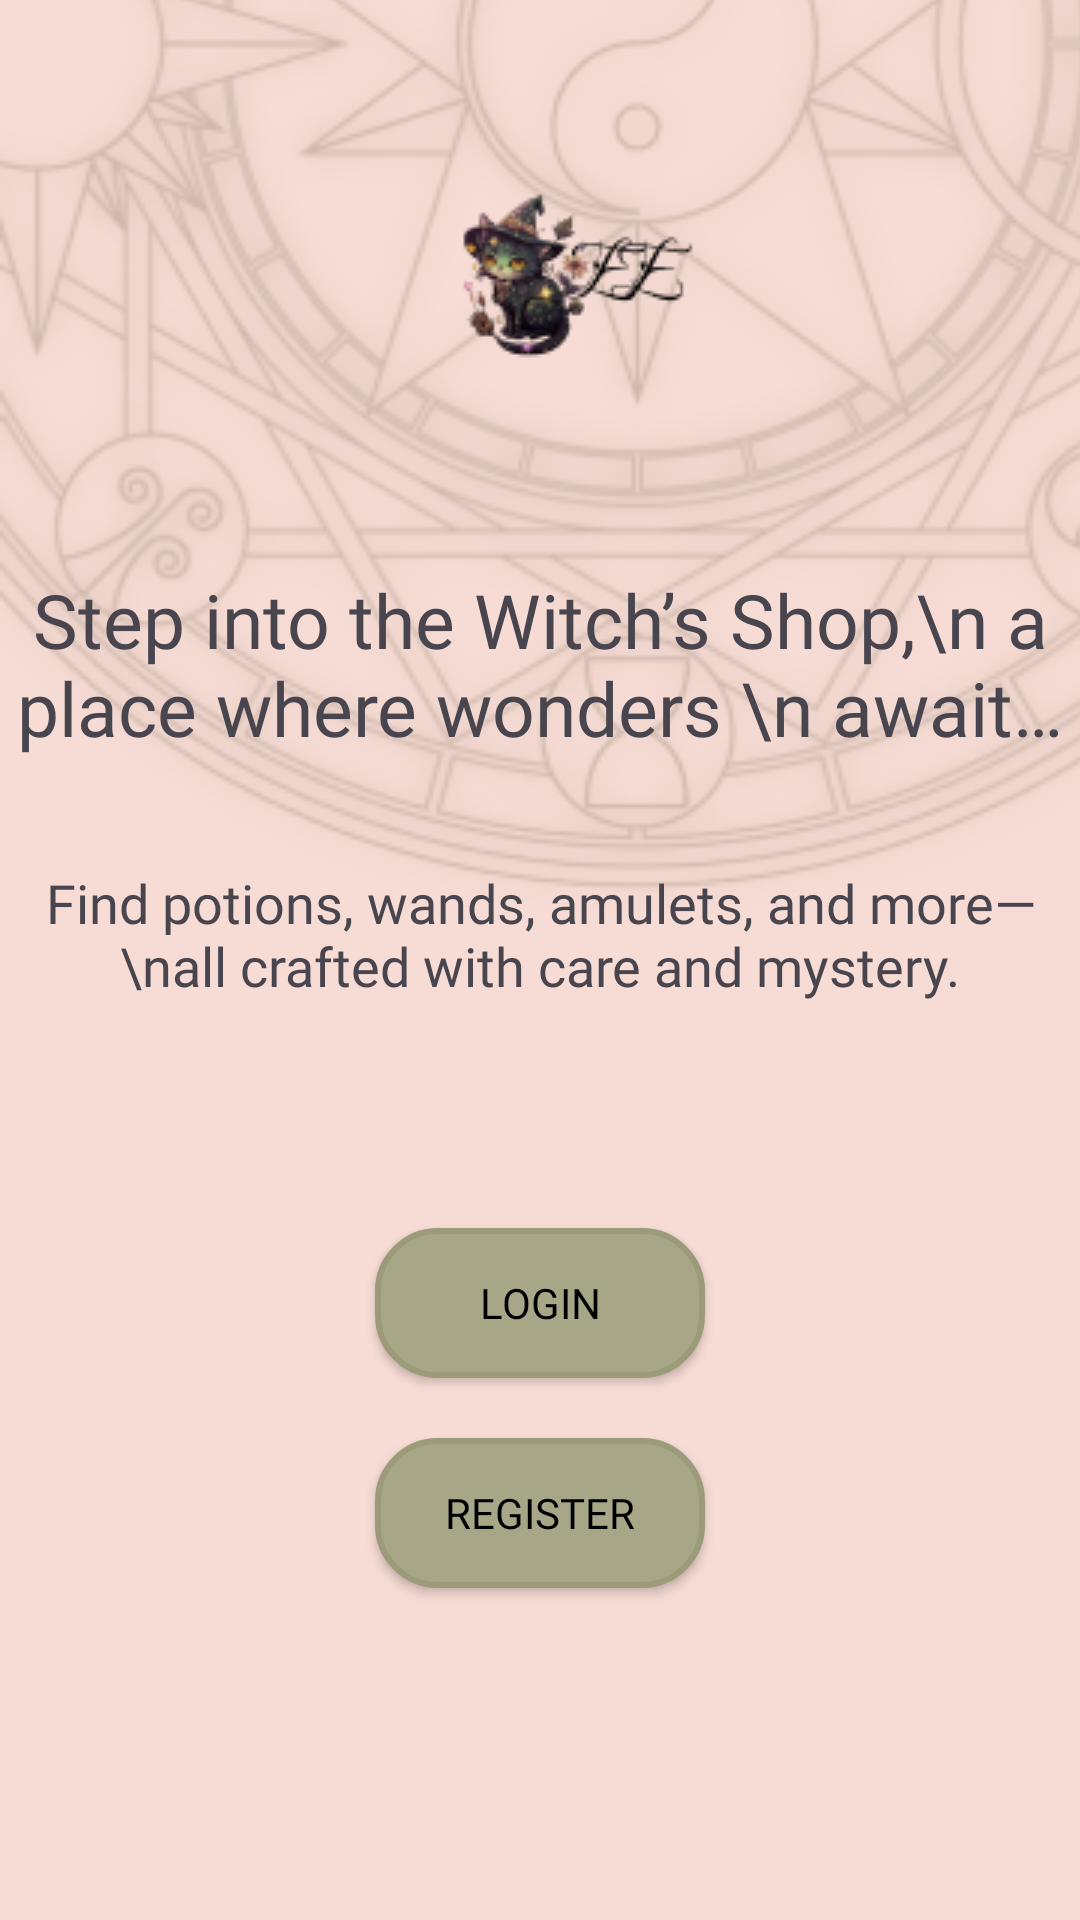

Produce the Android XML layout that renders to this screen, including the resource entries it uses.
<!-- AndroidManifest.xml: application theme Theme.Enchanted_Emporium -->
<!-- res/layout/fragment_account_options.xml -->
<?xml version="1.0" encoding="utf-8"?>
<androidx.constraintlayout.widget.ConstraintLayout xmlns:android="http://schemas.android.com/apk/res/android"
    xmlns:app="http://schemas.android.com/apk/res-auto"
    xmlns:tools="http://schemas.android.com/tools"
    android:layout_width="match_parent"
    android:layout_height="match_parent"
    android:background="@color/pink"
    >

    <ImageView
        android:id="@+id/imageView4"
        android:layout_width="425dp"
        android:layout_height="358dp"
        app:layout_constraintBottom_toBottomOf="@+id/line1"
        app:layout_constraintLeft_toLeftOf="parent"
        app:layout_constraintStart_toStartOf="parent"
        app:layout_constraintTop_toTopOf="parent"
        app:srcCompat="@drawable/intro_pattern" />

    <TextView
        android:id="@+id/textView"
        android:layout_width="wrap_content"
        android:layout_height="wrap_content"
        android:text="Step into the Witch’s Shop,\n a place where wonders \n await…"
        app:layout_constraintTop_toBottomOf="@+id/line2"
        app:layout_constraintLeft_toLeftOf="parent"
        app:layout_constraintRight_toRightOf="parent"
        app:layout_constraintBottom_toBottomOf="@+id/line1"
        android:fontFamily="@font/lusitana_bold"
        android:textSize="25dp"
        android:textAlignment="center"
        tools:layout_editor_absoluteX="87dp"
        tools:layout_editor_absoluteY="326dp" />



    <TextView
        android:id="@+id/textView2"
        android:layout_width="wrap_content"
        android:layout_height="wrap_content"
        android:text="Find potions, wands, amulets, and more—\nall crafted with care and mystery."
        android:textAlignment="center"
        app:layout_constraintTop_toBottomOf="@+id/line1"
        app:layout_constraintLeft_toLeftOf="parent"
        app:layout_constraintRight_toRightOf="parent"
        app:layout_constraintBottom_toBottomOf="@+id/line3"
        android:fontFamily="@font/lusitana_regular"
        android:textSize="18dp"
        tools:layout_editor_absoluteX="54dp"
        tools:layout_editor_absoluteY="454dp" />


    <androidx.appcompat.widget.AppCompatButton
        android:id="@+id/LogInBut"
        android:layout_width="110dp"
        android:layout_height="50dp"
        android:background="@drawable/rounded_button"
        android:text="LogIn"
        android:layout_marginBottom="20dp"
        android:textColor="@color/black"
        android:fontFamily="@font/lusitana_bold"
        app:layout_constraintTop_toBottomOf="@+id/line4"
        app:layout_constraintLeft_toLeftOf="parent"
        app:layout_constraintRight_toRightOf="parent"
        app:layout_constraintBottom_toTopOf="@+id/RegisterBut"
        ></androidx.appcompat.widget.AppCompatButton>

    <androidx.appcompat.widget.AppCompatButton
        android:id="@+id/RegisterBut"
        android:layout_width="110dp"
        android:layout_height="50dp"
        android:background="@drawable/rounded_button"
        android:text="Register"
        android:textColor="@color/black"
        android:fontFamily="@font/lusitana_bold"
        app:layout_constraintTop_toBottomOf="@+id/LogInBut"
        app:layout_constraintLeft_toLeftOf="parent"
        app:layout_constraintRight_toRightOf="parent"
        app:layout_constraintBottom_toBottomOf="@+id/line5"
        ></androidx.appcompat.widget.AppCompatButton>


    <ImageView
        android:id="@+id/imageView"
        android:layout_width="wrap_content"
        android:layout_height="wrap_content"
        app:srcCompat="@drawable/logo"
        app:layout_constraintTop_toTopOf="parent"
        app:layout_constraintLeft_toLeftOf="@+id/vertLine3"
        app:layout_constraintRight_toRightOf="@+id/vertLine4"
        app:layout_constraintBottom_toTopOf="@+id/line2"
        tools:layout_editor_absoluteX="162dp"
        tools:layout_editor_absoluteY="77dp" />


    
    <androidx.constraintlayout.widget.Guideline
        android:id="@+id/vertLine1"
        android:layout_width="wrap_content"
        android:layout_height="wrap_content"
        android:orientation="vertical"
        app:layout_constraintGuide_percent="0.13"></androidx.constraintlayout.widget.Guideline>

    <androidx.constraintlayout.widget.Guideline
        android:id="@+id/vertLine2"
        android:layout_width="wrap_content"
        android:layout_height="wrap_content"
        android:orientation="vertical"
        app:layout_constraintGuide_percent="0.87"></androidx.constraintlayout.widget.Guideline>

    <androidx.constraintlayout.widget.Guideline
        android:id="@+id/vertLine3"
        android:layout_width="wrap_content"
        android:layout_height="wrap_content"
        android:orientation="vertical"
        app:layout_constraintGuide_begin="128dp"></androidx.constraintlayout.widget.Guideline>

    <androidx.constraintlayout.widget.Guideline
        android:id="@+id/vertLine4"
        android:layout_width="wrap_content"
        android:layout_height="wrap_content"
        android:orientation="vertical"
        app:layout_constraintGuide_percent="0.69"></androidx.constraintlayout.widget.Guideline>
    

    
    <androidx.constraintlayout.widget.Guideline
        android:id="@+id/line1"
        android:layout_width="wrap_content"
        android:layout_height="wrap_content"
        android:orientation="horizontal"
        app:layout_constraintGuide_percent="0.40218878"></androidx.constraintlayout.widget.Guideline>

    <androidx.constraintlayout.widget.Guideline
        android:id="@+id/line2"
        android:layout_width="wrap_content"
        android:layout_height="wrap_content"
        android:orientation="horizontal"
        app:layout_constraintGuide_begin="185dp"></androidx.constraintlayout.widget.Guideline>

    <androidx.constraintlayout.widget.Guideline
        android:id="@+id/line3"
        android:layout_width="wrap_content"
        android:layout_height="wrap_content"
        android:orientation="horizontal"
        app:layout_constraintGuide_begin="365dp"></androidx.constraintlayout.widget.Guideline>

    <androidx.constraintlayout.widget.Guideline
        android:id="@+id/line4"
        android:layout_width="wrap_content"
        android:layout_height="wrap_content"
        android:orientation="horizontal"
        app:layout_constraintGuide_begin="446dp"></androidx.constraintlayout.widget.Guideline>

    <androidx.constraintlayout.widget.Guideline
        android:id="@+id/line5"
        android:layout_width="wrap_content"
        android:layout_height="wrap_content"
        android:orientation="horizontal"
        app:layout_constraintGuide_percent="0.77"></androidx.constraintlayout.widget.Guideline>

    <androidx.constraintlayout.widget.Guideline
        android:id="@+id/line6"
        android:layout_width="wrap_content"
        android:layout_height="wrap_content"
        android:orientation="horizontal"
        app:layout_constraintGuide_percent="0.85"></androidx.constraintlayout.widget.Guideline>




    




</androidx.constraintlayout.widget.ConstraintLayout>
<!-- resources referenced by this layout -->
<resources>
  <color name="black">#FF000000</color>
  <color name="pink">#F6DCD4</color>
  <!-- drawable intro_pattern: png bitmap (drawable-v24, 105823 bytes) -->
  <!-- drawable logo: png bitmap (drawable-v24, 7042 bytes) -->
  <!-- drawable rounded_button (drawable) -->
  <shape xmlns:android="http://schemas.android.com/apk/res/android">
          <solid android:color="@color/olive" />
          <corners android:radius="20dp" />
      <stroke android:color="#9B9B79" android:width="2dp"/>
      </shape>
  <style name="Theme.Enchanted_Emporium" parent="Base.Theme.Enchanted_Emporium" />
  <color name="olive">#A7A788</color>
  <style name="Base.Theme.Enchanted_Emporium" parent="Theme.Material3.Light.NoActionBar">
          
          
          <item name="buttonStyle">@style/CustomButtonStyle</item>
      </style>
  <style name="CustomButtonStyle" parent="Widget.AppCompat.Button">
          <item name="android:background">@color/olive</item>
      </style>
</resources>
